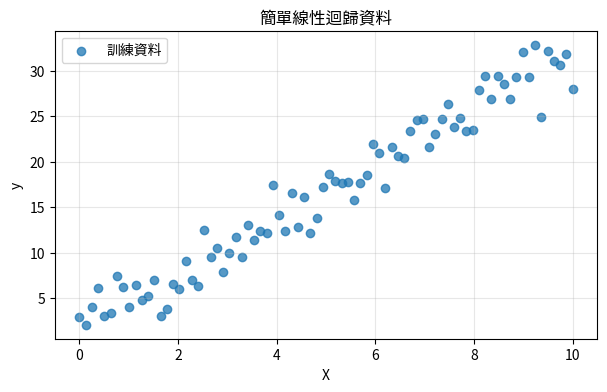
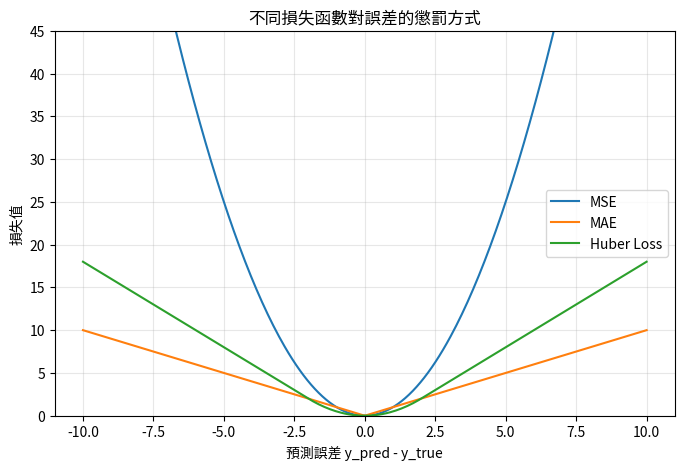
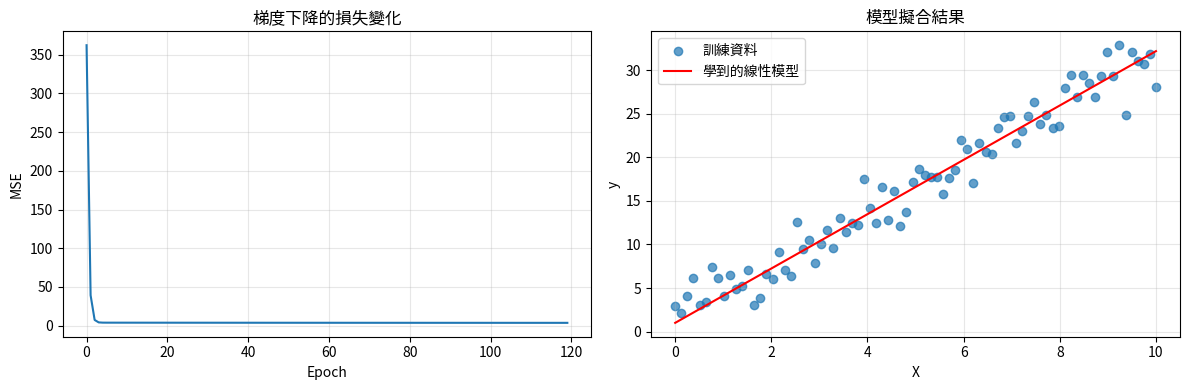
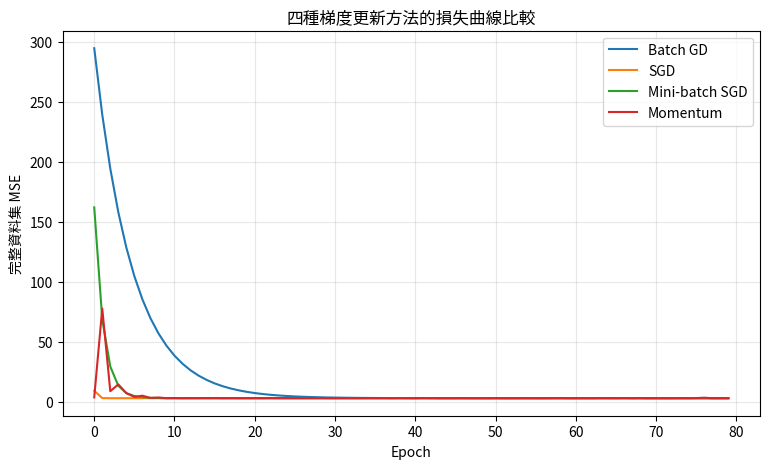

Reproduce these figures in Python, in order.
# ── 環境設定 ────────────────────────────────────
# 載入本章節所需套件，並建立一組可重複使用的簡單線性資料。這組資料用來模擬機器學習中的模型訓練情境。

import numpy as np
import pandas as pd
import matplotlib.pyplot as plt

np.random.seed(42)

# 建立簡單線性資料：y = 3x + 2 + noise
X = np.linspace(0, 10, 80)
noise = np.random.normal(0, 2, size=X.shape)
y = 3 * X + 2 + noise

print('資料筆數:', len(X))
print('X 前 5 筆:', np.round(X[:5], 2))
print('y 前 5 筆:', np.round(y[:5], 2))

plt.figure(figsize=(7, 4))
plt.scatter(X, y, alpha=0.75, label='訓練資料')
plt.xlabel('X')
plt.ylabel('y')
plt.title('簡單線性迴歸資料')
plt.legend()
plt.grid(alpha=0.3)
plt.show()


# ── 示範：比較 MSE、MAE 與 Huber Loss ──────────────
# 這段程式碼示範不同損失函數如何懲罰預測誤差。當誤差變大時，MSE 的懲罰成長最快，因此對異常值較敏感。

import numpy as np
import pandas as pd
import matplotlib.pyplot as plt

errors = np.linspace(-10, 10, 300)

def mse_loss(e):
    return e ** 2

def mae_loss(e):
    return np.abs(e)

def huber_loss(e, delta=2.0):
    return np.where(np.abs(e) <= delta, 0.5 * e ** 2, delta * (np.abs(e) - 0.5 * delta))

loss_df = pd.DataFrame({
    'error': errors,
    'MSE': mse_loss(errors),
    'MAE': mae_loss(errors),
    'Huber': huber_loss(errors)
})

print(loss_df.iloc[[0, 75, 150, 225, 299]].round(2))

plt.figure(figsize=(8, 5))
plt.plot(errors, loss_df['MSE'], label='MSE')
plt.plot(errors, loss_df['MAE'], label='MAE')
plt.plot(errors, loss_df['Huber'], label='Huber Loss')
plt.xlabel('預測誤差 y_pred - y_true')
plt.ylabel('損失值')
plt.title('不同損失函數對誤差的懲罰方式')
plt.ylim(0, 45)
plt.legend()
plt.grid(alpha=0.3)
plt.show()


# ── 示範：手刻梯度下降法 ──────────────────────────────
# 這段程式碼以線性迴歸為例，示範如何透過梯度下降法最小化 MSE。每一次迭代都會根據梯度調整權重 w 與偏差 b。

import numpy as np
import matplotlib.pyplot as plt

np.random.seed(42)
X = np.linspace(0, 10, 80)
y = 3 * X + 2 + np.random.normal(0, 2, size=X.shape)

w = 0.0
b = 0.0
learning_rate = 0.01
epochs = 120
loss_history = []

for epoch in range(epochs):
    y_pred = w * X + b
    error = y_pred - y
    loss = np.mean(error ** 2)
    loss_history.append(loss)

    grad_w = 2 * np.mean(error * X)
    grad_b = 2 * np.mean(error)

    w -= learning_rate * grad_w
    b -= learning_rate * grad_b

print('訓練後 w:', round(w, 3))
print('訓練後 b:', round(b, 3))
print('最後 MSE:', round(loss_history[-1], 3))

plt.figure(figsize=(12, 4))

plt.subplot(1, 2, 1)
plt.plot(loss_history)
plt.xlabel('Epoch')
plt.ylabel('MSE')
plt.title('梯度下降的損失變化')
plt.grid(alpha=0.3)

plt.subplot(1, 2, 2)
plt.scatter(X, y, alpha=0.7, label='訓練資料')
plt.plot(X, w * X + b, color='red', label='學到的線性模型')
plt.xlabel('X')
plt.ylabel('y')
plt.title('模型擬合結果')
plt.legend()
plt.grid(alpha=0.3)

plt.tight_layout()
plt.show()


# ── 實際應用：比較 Batch、SGD、Mini-batch 與 Momentum ─
# 這段程式碼在同一個線性迴歸任務上比較四種更新方法。觀察損失曲線可以看出，SGD 波動較大，Mini-batch 較平衡，Momentum 則常能讓收斂更平順。

import numpy as np
import matplotlib.pyplot as plt

np.random.seed(42)
X = np.linspace(0, 10, 100)
y = 3 * X + 2 + np.random.normal(0, 2, size=X.shape)

X_mean = X.mean()
X_std = X.std()
X_scaled = (X - X_mean) / X_std

def mse(y_true, y_pred):
    return np.mean((y_pred - y_true) ** 2)

def train(method='batch', epochs=80, lr=0.05, batch_size=16, momentum=0.9):
    rng = np.random.default_rng(7)
    w, b = 0.0, 0.0
    vw, vb = 0.0, 0.0
    losses = []

    for epoch in range(epochs):
        if method == 'batch':
            batches = [np.arange(len(X_scaled))]
        elif method == 'sgd':
            batches = [[i] for i in rng.permutation(len(X_scaled))]
        else:
            idx = rng.permutation(len(X_scaled))
            batches = [idx[i:i + batch_size] for i in range(0, len(idx), batch_size)]

        for batch in batches:
            xb = X_scaled[batch]
            yb = y[batch]
            pred = w * xb + b
            error = pred - yb
            grad_w = 2 * np.mean(error * xb)
            grad_b = 2 * np.mean(error)

            if method == 'momentum':
                vw = momentum * vw + lr * grad_w
                vb = momentum * vb + lr * grad_b
                w -= vw
                b -= vb
            else:
                w -= lr * grad_w
                b -= lr * grad_b

        full_pred = w * X_scaled + b
        losses.append(mse(y, full_pred))

    return w, b, losses

methods = {
    'Batch GD': {'method': 'batch', 'lr': 0.05},
    'SGD': {'method': 'sgd', 'lr': 0.01},
    'Mini-batch SGD': {'method': 'mini_batch', 'lr': 0.03, 'batch_size': 16},
    'Momentum': {'method': 'momentum', 'lr': 0.03, 'batch_size': 16, 'momentum': 0.9}
}

results = {}
for name, params in methods.items():
    w, b, losses = train(**params)
    results[name] = {'w': w, 'b': b, 'losses': losses}
    print(f'{name:14s} 最後 MSE: {losses[-1]:.3f}')

plt.figure(figsize=(9, 5))
for name, result in results.items():
    plt.plot(result['losses'], label=name)

plt.xlabel('Epoch')
plt.ylabel('完整資料集 MSE')
plt.title('四種梯度更新方法的損失曲線比較')
plt.legend()
plt.grid(alpha=0.3)
plt.show()
